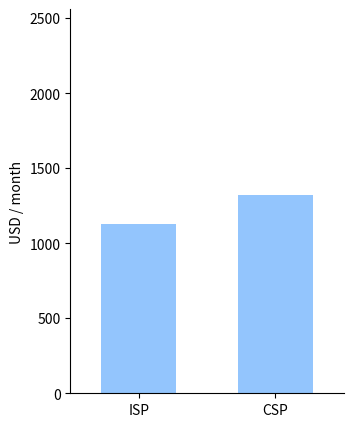
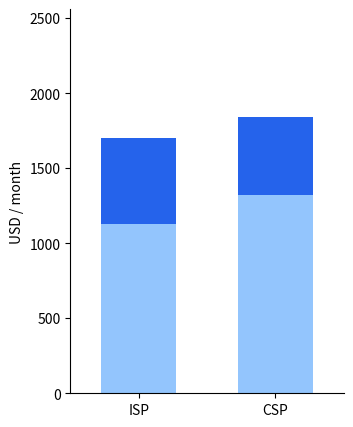
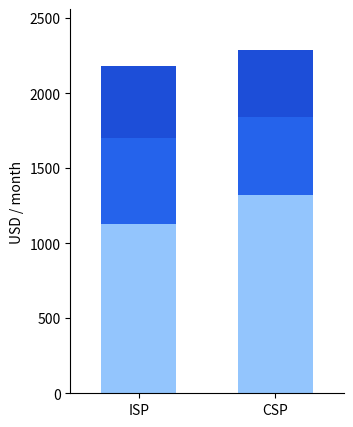
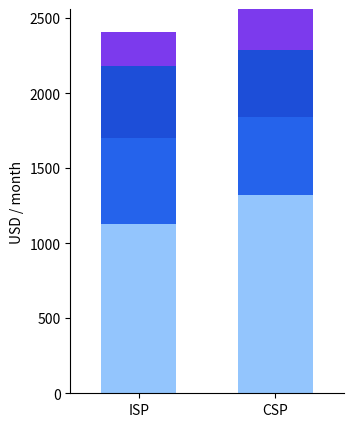

Python code for these plots, in order:
import os
import numpy as np
import matplotlib.pyplot as plt

OUT_DIR = "public/diagrams"
os.makedirs(OUT_DIR, exist_ok=True)

MAX_Y = 2560
W, H = 3.6, 4.8
COLORS = ["#93c5fd", "#2563eb", "#1d4ed8", "#7c3aed"]

SCENES = [
    {
        "id": "costing-scene1",
        "bars": [
            {"label": "ISP", "values": [1130]},
            {"label": "CSP", "values": [1320]},
        ],
    },
    {
        "id": "costing-scene2",
        "bars": [
            {"label": "ISP", "values": [1130, 570]},
            {"label": "CSP", "values": [1320, 520]},
        ],
    },
    {
        "id": "costing-scene3",
        "bars": [
            {"label": "ISP", "values": [1130, 570, 480]},
            {"label": "CSP", "values": [1320, 520, 450]},
        ],
    },
    {
        "id": "costing-scene4",
        "bars": [
            {"label": "ISP", "values": [1130, 570, 480, 230]},
            {"label": "CSP", "values": [1320, 520, 450, 270]},
        ],
    },
]

for scene in SCENES:
    fig, ax = plt.subplots(figsize=(W, H))
    fig.patch.set_alpha(0)
    ax.set_facecolor("none")

    bars = scene["bars"]
    x = np.arange(len(bars))

    for i, bar in enumerate(bars):
        bottom = 0
        for j, value in enumerate(bar["values"]):
            ax.bar(x[i], value, bottom=bottom, color=COLORS[j % len(COLORS)], width=0.55)
            bottom += value

    ax.set_ylim(0, MAX_Y)
    ax.set_xlim(-0.5, len(bars) - 0.5)
    ax.set_xticks(x)
    ax.set_xticklabels([b["label"] for b in bars])
    ax.set_ylabel("USD / month")
    ax.spines["top"].set_visible(False)
    ax.spines["right"].set_visible(False)

    fig.subplots_adjust(left=0.2, right=0.96, bottom=0.16, top=0.96)
    out_path = os.path.join(OUT_DIR, f"{scene['id']}.svg")
    fig.savefig(out_path, transparent=True)
    plt.close(fig)
    print(f"Saved {out_path}")
